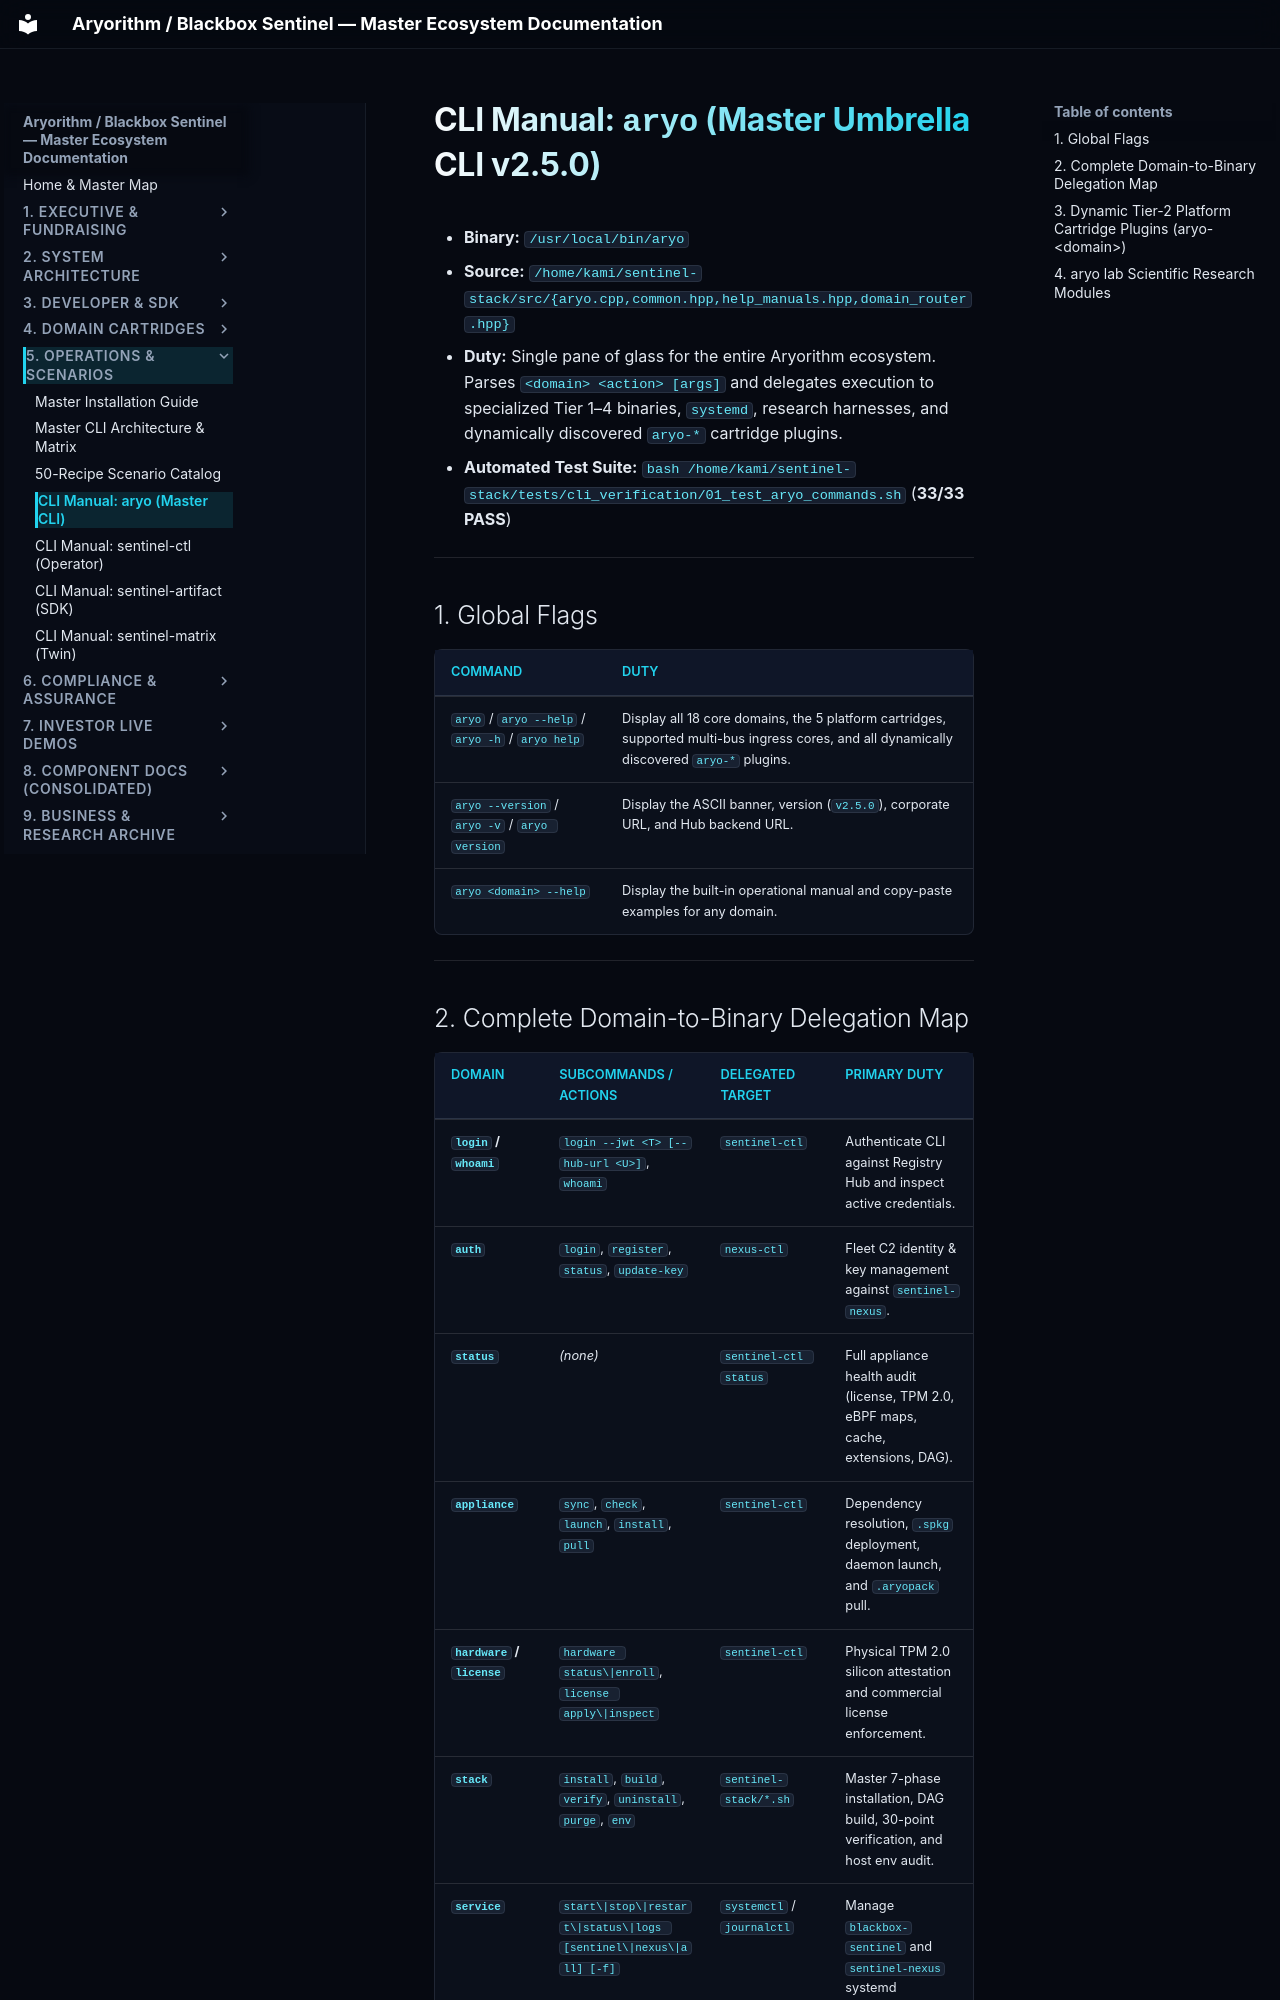

repository: kamisaberi/sentinel-docs · page: 05-operations-and-cli/03-aryo-master-cli/index.html · generator: mkdocs

# CLI Manual: `aryo` (Master Umbrella CLI v2.5.0)

* **Binary:** `/usr/local/bin/aryo`
* **Source:** `/home/kami/sentinel-stack/src/{aryo.cpp,common.hpp,help_manuals.hpp,domain_router.hpp}`
* **Duty:** Single pane of glass for the entire Aryorithm ecosystem. Parses `<domain> <action> [args]` and delegates execution to specialized Tier 1–4 binaries, `systemd`, research harnesses, and dynamically discovered `aryo-*` cartridge plugins.
* **Automated Test Suite:** `bash /home/kami/sentinel-stack/tests/cli_verification/01_test_aryo_commands.sh` (**33/33 PASS**)

---

## 1. Global Flags

| Command | Duty |
| :--- | :--- |
| `aryo` / `aryo --help` / `aryo -h` / `aryo help` | Display all 18 core domains, the 5 platform cartridges, supported multi-bus ingress cores, and all dynamically discovered `aryo-*` plugins. |
| `aryo --version` / `aryo -v` / `aryo version` | Display the ASCII banner, version (`v2.5.0`), corporate URL, and Hub backend URL. |
| `aryo <domain> --help` | Display the built-in operational manual and copy-paste examples for any domain. |

---
